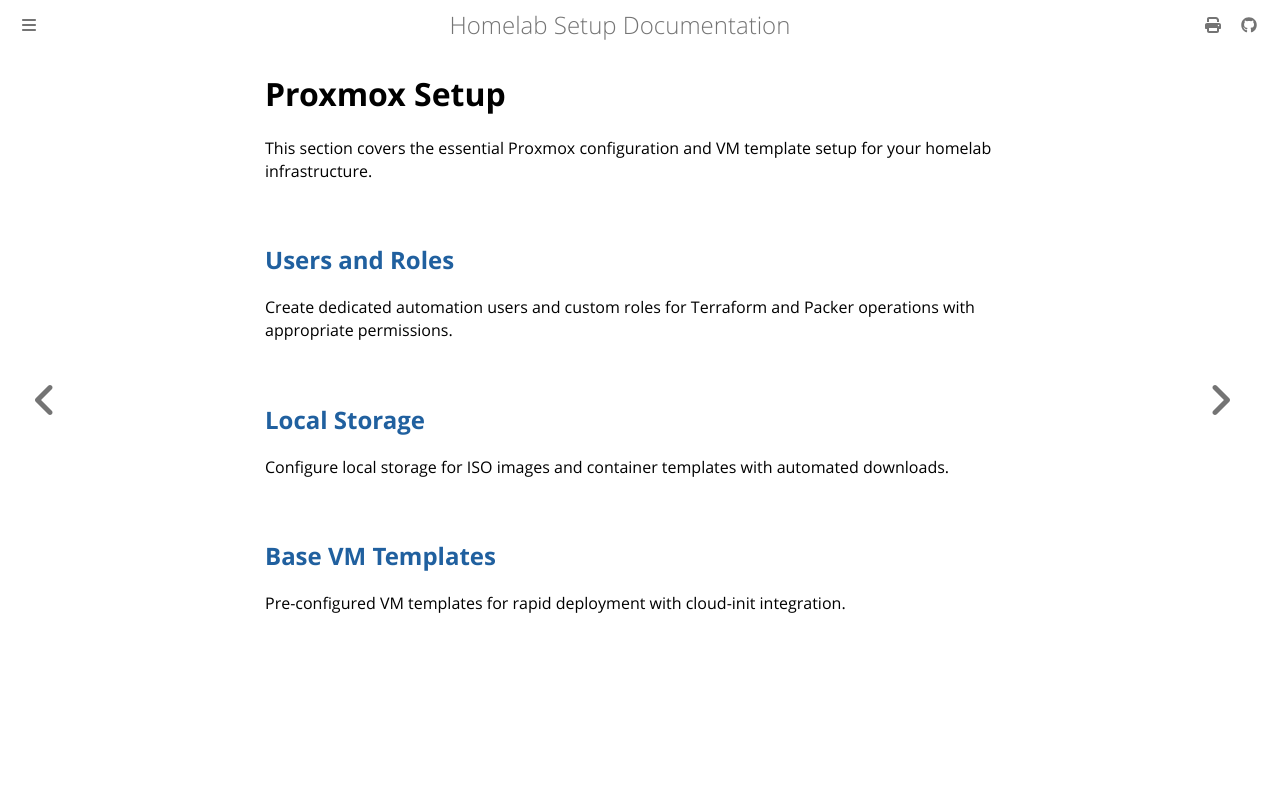

repository: leminkhoa/proxmox-homelab-docs · page: initial_setup/proxmox_setup/index.html · generator: mdbook

# Proxmox Setup

This section covers the essential Proxmox configuration and VM template setup for your homelab infrastructure.

## [Users and Roles](./users_and_roles.md)
Create dedicated automation users and custom roles for Terraform and Packer operations with appropriate permissions.

## [Local Storage](./local_storage.md)
Configure local storage for ISO images and container templates with automated downloads.

## [Base VM Templates](./vm_templates.md)

Pre-configured VM templates for rapid deployment with cloud-init integration.
